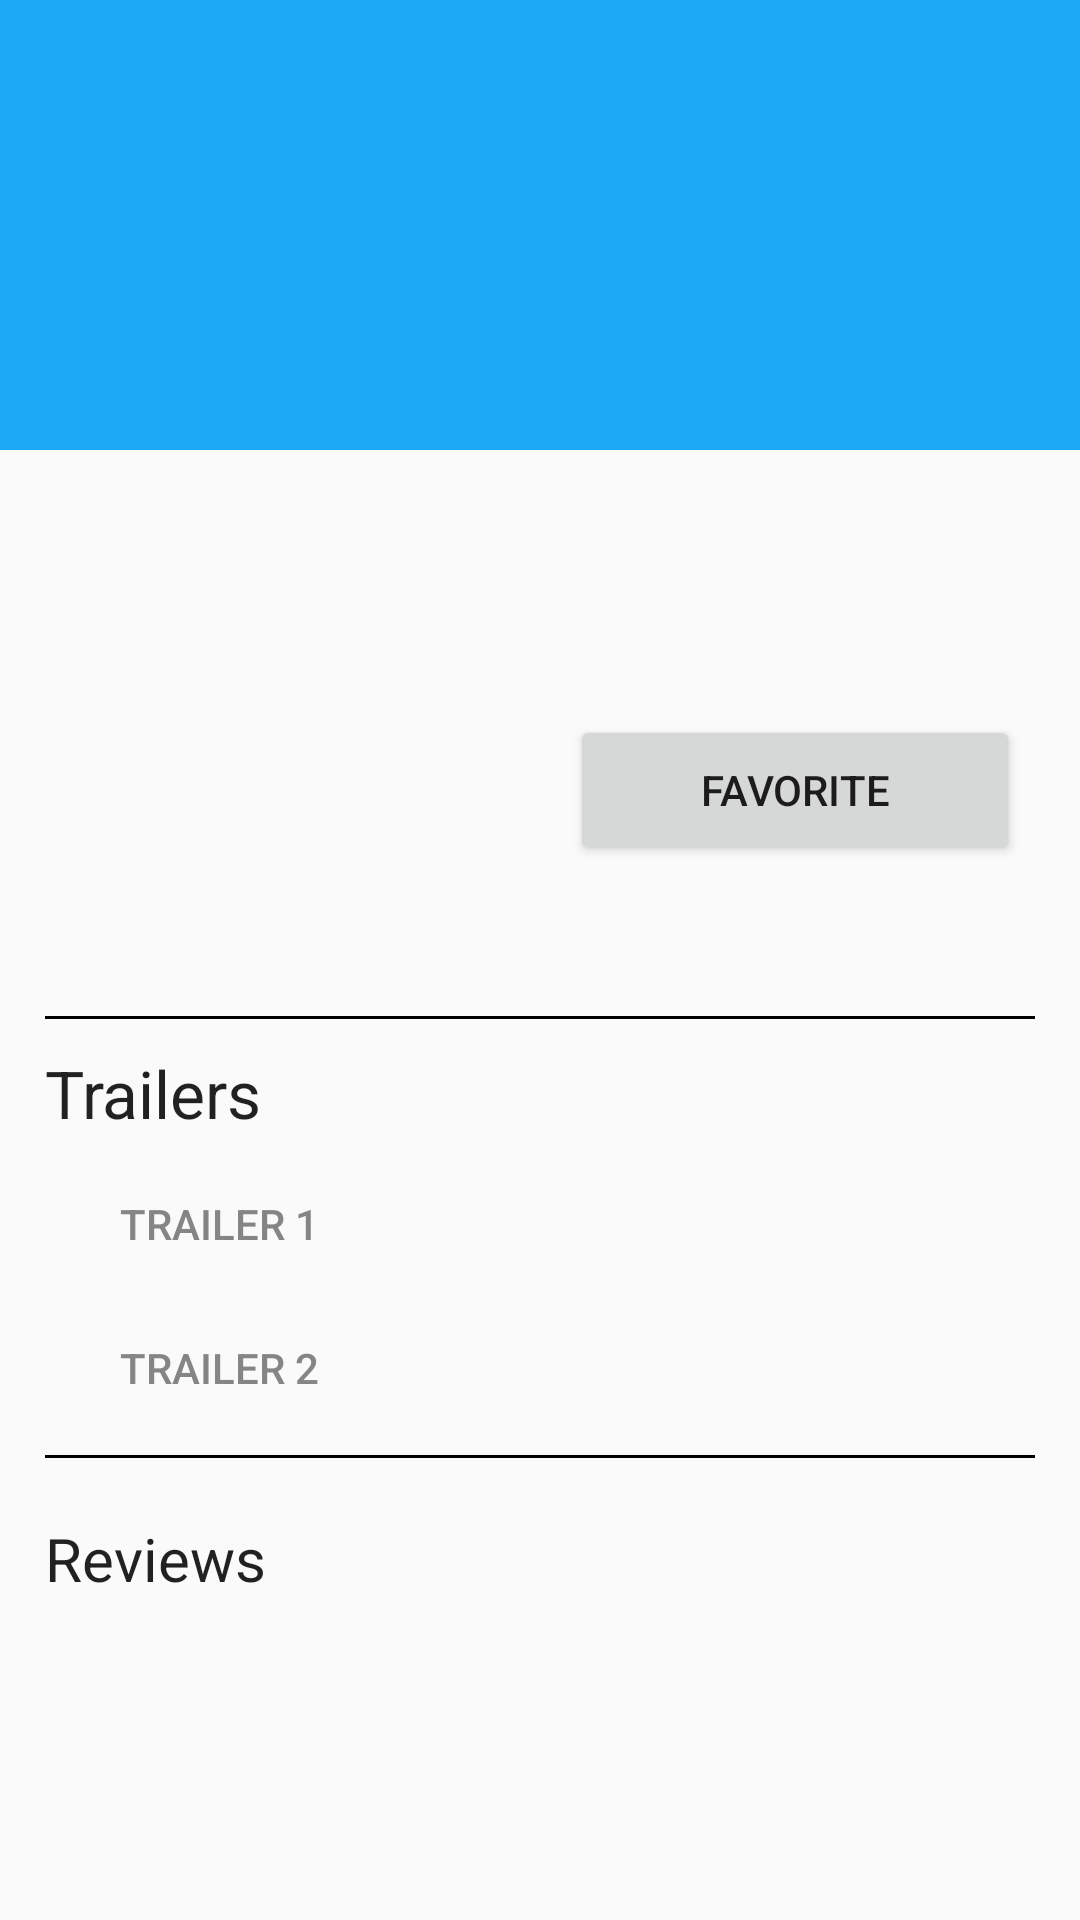

Here is an Android app screen rendered from its layout file. Give the layout XML and the strings, colors and styles it references.
<!-- AndroidManifest.xml: application theme AppTheme -->
<!-- res/layout/fragment_detail.xml -->
<RelativeLayout xmlns:android="http://schemas.android.com/apk/res/android"
    xmlns:tools="http://schemas.android.com/tools"
    android:layout_width="match_parent"
    android:layout_height="match_parent"
    tools:context="com.example.prashant.popmovies.DetailFragment">

    <ScrollView
        android:layout_width="match_parent"
        android:layout_height="match_parent">

        <RelativeLayout
            android:layout_width="match_parent"
            android:layout_height="wrap_content">
            <TextView
                android:layout_width="wrap_content"
                android:layout_height="150dp"
                android:paddingLeft = "20dp"
                android:id ="@+id/title"
                android:background = "#ff1ca8f4"
                android:textSize= "35sp"
                android:gravity = "center_vertical"
                android:textColor="#ffffffff"
                android:fontFamily="sans-serif-condensed"
                android:layout_alignParentEnd="true"
                android:layout_alignParentRight = "true"
                android:layout_alignParentLeft="true"
                android:layout_alignParentStart="true" />

            <LinearLayout
                android:layout_width="match_parent"
                android:layout_height="match_parent"
                android:orientation="horizontal"
                android:id="@+id/twolayout"
                android:layout_below="@+id/title">

                <ImageView
                    android:layout_width="match_parent"
                    android:layout_height="wrap_content"
                    android:adjustViewBounds="true"
                    android:id = "@+id/poster"
                    android:paddingLeft="10dp"
                    android:paddingBottom="10dp"
                    android:paddingTop="10dp"
                    android:layout_weight="1"
                    android:contentDescription="@null" />

                <LinearLayout
                    android:layout_width="match_parent"
                    android:layout_height="wrap_content"
                    android:layout_below="@+id/title"
                    android:layout_marginLeft="10dp"
                    android:layout_marginTop="10dp"
                    android:orientation="vertical"
                    android:layout_weight="1">

                    <TextView
                        android:layout_width="wrap_content"
                        android:layout_height="wrap_content"
                        android:paddingLeft = "5dp"
                        android:paddingRight = "0dp"
                        android:paddingTop = "15dp"
                        android:paddingBottom = "0dp"
                        android:id ="@+id/date"
                        android:layout_below = "@+id/title"
                        android:layout_toRightOf="@+id/poster"
                        android:textAppearance="?android:textAppearanceLarge" />

                    <TextView
                        android:layout_width="wrap_content"
                        android:layout_height="wrap_content"
                        android:paddingLeft = "5dp"
                        android:paddingRight = "0dp"
                        android:paddingTop = "0dp"
                        android:paddingBottom = "5dp"
                        android:id ="@+id/rating"
                        android:layout_marginTop="5dp"
                        android:layout_marginBottom="5dp"
                        android:layout_below = "@+id/date"
                        android:layout_toRightOf="@+id/poster"
                        android:textStyle="bold"
                        android:textAppearance="?android:textAppearanceSmall" />

                    <Button
                        android:layout_width="150dp"
                        android:layout_height="50dp"
                        android:text = "@string/favorite"
                        android:paddingLeft = "0dp"
                        android:paddingRight = "0dp"
                        android:paddingTop = "0dp"
                        android:paddingBottom = "0dp"
                        android:id = "@+id/favorite"
                        android:gravity = "center"
                        android:onClick = "favorite"
                        android:layout_marginEnd="50dp"
                        android:layout_marginBottom="5dp"
                        android:layout_toRightOf="@+id/poster"
                        android:layout_below="@+id/rating"
                        android:layout_alignParentEnd="true" />


                </LinearLayout>
            </LinearLayout>

            <TextView
                android:layout_width="wrap_content"
                android:layout_height="wrap_content"
                android:paddingLeft = "15dp"
                android:paddingRight = "15dp"
                android:paddingTop = "0dp"
                android:paddingBottom = "15dp"
                android:layout_marginBottom="5dp"
                android:id ="@+id/overview"
                android:layout_below = "@+id/twolayout"
                android:textSize="15dp" />

            <LinearLayout android:layout_width = "fill_parent"
                android:layout_height="wrap_content"
                android:id = "@+id/linear"
                android:paddingLeft= "15dp"
                android:paddingRight = "15dp"
                android:layout_marginTop="5dp"
                android:layout_marginBottom="5dp"
                android:layout_below = "@+id/overview"
                android:orientation = "vertical">

                <View
                    android:layout_width="fill_parent"
                    android:layout_height="1dp"
                    android:background = "@android:color/black"/>

                <TextView
                    android:layout_width="wrap_content"
                    android:layout_height="wrap_content"
                    android:id="@+id/trailer"
                    android:text="@string/Trailers"
                    android:paddingLeft="0dp"
                    android:paddingTop="5dp"
                    android:paddingRight="0dp"
                    android:paddingBottom="5dp"
                    android:layout_marginTop="5dp"
                    android:textAppearance="?android:textAppearanceLarge"/>

                <Button
                    android:layout_width="fill_parent"
                    android:layout_height="wrap_content"
                    android:text = "@string/Trailer1"
                    android:textColor="@color/light_grey"
                    android:paddingLeft = "25dp"
                    android:paddingRight = "0dp"
                    android:paddingTop = "0dp"
                    android:paddingBottom = "0dp"
                    android:id = "@+id/trailer1"
                    android:gravity = "center_vertical"
                    android:onClick = "trailer1"
                    android:visibility="visible"
                    android:background="?attr/selectableItemBackground"/>

                <Button
                    android:layout_width="fill_parent"
                    android:layout_height="wrap_content"
                    android:text = "@string/Trailer2"
                    android:textColor="@color/light_grey"
                    android:paddingLeft = "25dp"
                    android:paddingRight = "0dp"
                    android:paddingTop = "0dp"
                    android:paddingBottom = "0dp"
                    android:layout_marginBottom="5dp"
                    android:id = "@+id/trailer2"
                    android:gravity = "center_vertical"
                    android:onClick = "trailer2"
                    android:visibility="visible"
                    android:background="?attr/selectableItemBackground"/>

                <View
                    android:layout_width="fill_parent"
                    android:layout_height="1dp"
                    android:background = "@android:color/black"/>

                <TextView
                    android:text = "@string/Reviews"
                    android:textSize="20sp"
                    android:layout_width="fill_parent"
                    android:layout_height="wrap_content"
                    android:paddingLeft = "0dp"
                    android:paddingRight = "0dp"
                    android:paddingTop = "15dp"
                    android:paddingBottom = "15dp"
                    android:layout_marginTop="5dp"
                    android:id ="@+id/reviews"
                    android:textAppearance="?android:textAppearanceLarge"/>

            </LinearLayout>

        </RelativeLayout>

    </ScrollView>

</RelativeLayout>
<!-- resources referenced by this layout -->
<resources>
  <color name="light_grey">#FF858585</color>
  <string name="Reviews" translatable="false">Reviews</string>
  <string name="Trailer1" translatable="false">  Trailer  1</string>
  <string name="Trailer2" translatable="false">  Trailer  2</string>
  <string name="Trailers" translatable="false">Trailers" </string>
  <string name="favorite" translatable="false">FAVORITE</string>
  <style name="AppTheme" parent="Theme.AppCompat.Light.DarkActionBar">
          
          <item name="colorPrimary">@color/movies_blue</item>
          <item name="colorPrimaryDark">@color/movies_dark_blue</item>
          <item name="colorAccent">@color/movies_light_blue</item>
      </style>
  <color name="movies_blue">#ff1ca8f4</color>
  <color name="movies_dark_blue">#0288D1</color>
  <color name="movies_light_blue">#ff64c2f4</color>
</resources>
